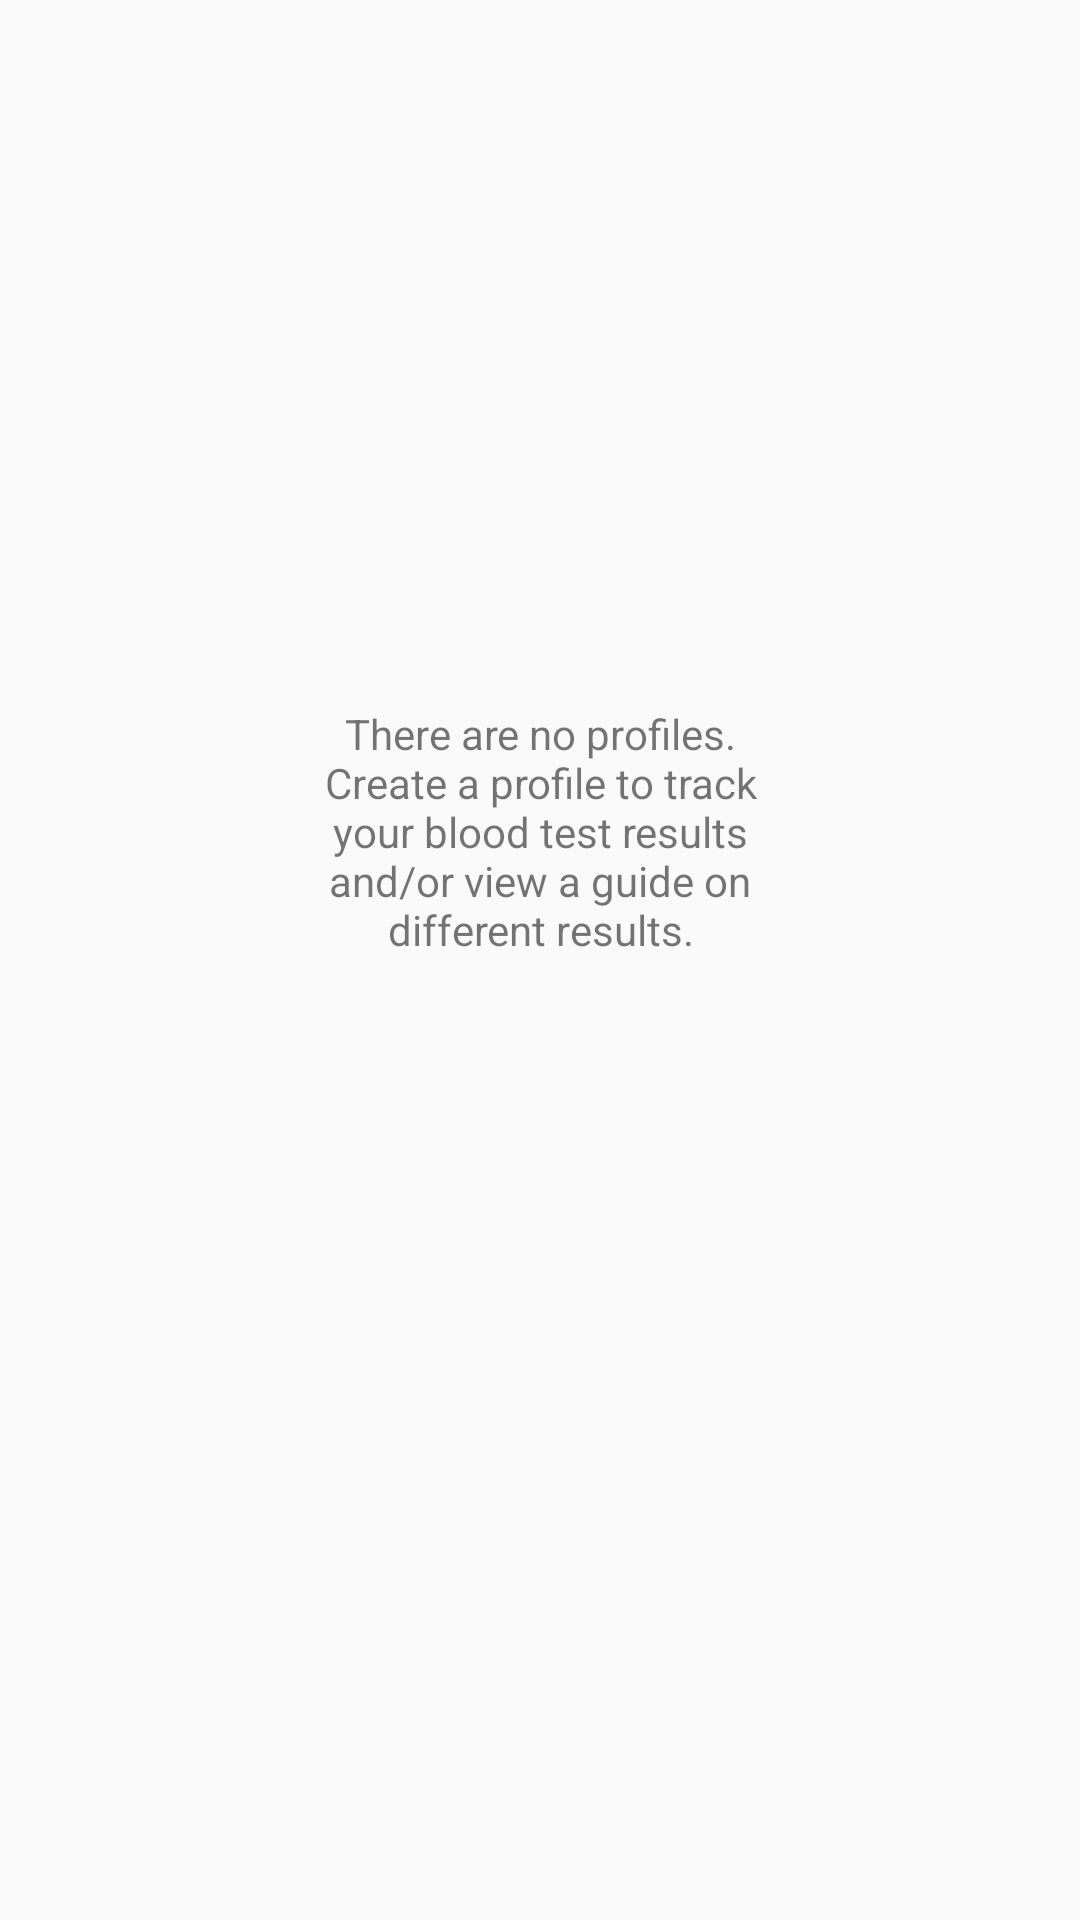

Here is an Android app screen rendered from its layout file. Give the layout XML and the strings, colors and styles it references.
<!-- AndroidManifest.xml: application theme AppTheme -->
<!-- res/layout/profiles_are_empty.xml -->
<?xml version="1.0" encoding="utf-8"?>
<androidx.constraintlayout.widget.ConstraintLayout xmlns:android="http://schemas.android.com/apk/res/android"
    xmlns:app="http://schemas.android.com/apk/res-auto"
    xmlns:tools="http://schemas.android.com/tools"
    android:layout_width="match_parent"
    android:layout_height="wrap_content">

    <ImageView
        android:id="@+id/imageView"
        android:layout_width="50dp"
        android:layout_height="50dp"
        android:layout_marginTop="175dp"
        app:layout_constraintEnd_toEndOf="parent"
        app:layout_constraintStart_toStartOf="parent"
        app:layout_constraintTop_toTopOf="parent"
        app:srcCompat="@drawable/account_icon"
        tools:srcCompat="@drawable/account_icon" />

    <TextView
        android:id="@+id/textView"
        android:layout_width="0dp"
        android:layout_height="wrap_content"
        android:layout_marginLeft="100dp"
        android:layout_marginTop="10dp"
        android:layout_marginRight="100dp"
        android:gravity="center"
        android:text="There are no profiles. Create a profile to track your blood test results and/or view a guide on different results."
        app:layout_constraintBottom_toBottomOf="parent"
        app:layout_constraintEnd_toEndOf="parent"
        app:layout_constraintStart_toStartOf="parent"
        app:layout_constraintTop_toBottomOf="@+id/imageView"
        app:layout_constraintVertical_bias="0.0" />
</androidx.constraintlayout.widget.ConstraintLayout>
<!-- resources referenced by this layout -->
<resources>
  <style name="AppTheme" parent="Theme.AppCompat.Light.DarkActionBar">
          
          <item name="colorPrimary">@color/colorPrimary</item>
          <item name="colorPrimaryDark">@color/colorPrimaryDark</item>
          <item name="colorAccent">@color/colorAccent</item>
      </style>
  <color name="colorPrimary">#E82121</color>
  <color name="colorPrimaryDark">#BC1414</color>
  <color name="colorAccent">#03DAC5</color>
</resources>
